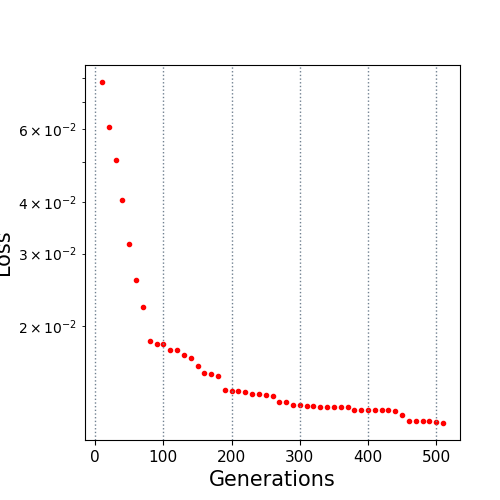

The data file committed next to this chart (first rows):
10.0, 0.078024
20.0, 0.0606
30.0, 0.05054
40.0, 0.04037
50.0, 0.03167
60.0, 0.02592
70.0, 0.0223
80.0, 0.0184
90.0, 0.01814
100.0, 0.01807
110.0, 0.01749
120.0, 0.01749
130.0, 0.017
140.0, 0.01675
150.0, 0.01605
160.0, 0.01544
170.0, 0.01537
180.0, 0.01518
190.0, 0.01406
200.0, 0.01394
210.0, 0.01394
220.0, 0.01389
230.0, 0.01369
240.0, 0.01369
250.0, 0.01367
260.0, 0.01359
270.0, 0.0131
280.0, 0.0131
290.0, 0.01286
300.0, 0.01286
310.0, 0.01283
320.0, 0.01283
330.0, 0.01277
340.0, 0.01277
350.0, 0.01277
360.0, 0.01277
370.0, 0.01277
380.0, 0.01256
390.0, 0.01256
400.0, 0.01256
410.0, 0.01256
420.0, 0.01256
430.0, 0.01256
440.0, 0.01249
450.0, 0.0122
460.0, 0.01178
470.0, 0.01178
480.0, 0.01178
490.0, 0.01178
500.0, 0.0117
510.0, 0.01167
